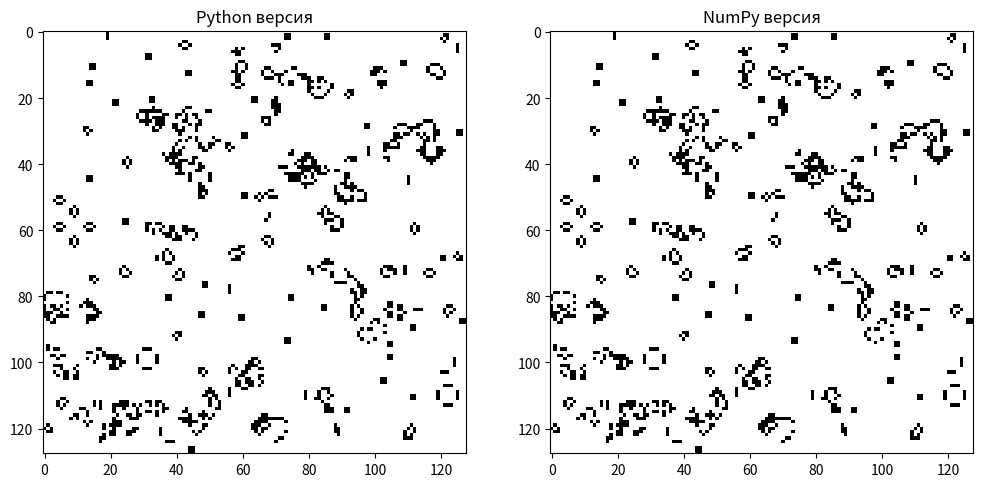

Here is the Python script that generated this plot:
import numpy as np
import matplotlib.pyplot as plt
import time
SIZE = 128
ITERATIONS = 128

def generate_field(size):
    return np.random.randint(0, 2, (size, size))

def game_of_life_python(field, iterations):
    rows, cols = len(field), len(field[0])
    for _ in range(iterations):
        new_field = [[0] * cols for _ in range(rows)]
        for i in range(rows):
            for j in range(cols):
                live_neighbors = sum(
                    field[i + di][j + dj]
                    for di in (-1, 0, 1)
                    for dj in (-1, 0, 1)
                    if (di != 0 or dj != 0) and 0 <= i + di < rows and 0 <= j + dj < cols
                )
                if field[i][j] == 1 and live_neighbors in (2, 3):
                    new_field[i][j] = 1
                elif field[i][j] == 0 and live_neighbors == 3:
                    new_field[i][j] = 1
        field = new_field
    return field

def game_of_life_numpy(field, iterations):
    rows, cols = field.shape
    for _ in range(iterations):
        neighbors = np.zeros_like(field)
        neighbors[1:, 1:] += field[:-1, :-1]  # Верхний левый
        neighbors[1:, :-1] += field[:-1, 1:]  # Верхний правый
        neighbors[:-1, 1:] += field[1:, :-1]  # Нижний левый
        neighbors[:-1, :-1] += field[1:, 1:]  # Нижний правый
        neighbors[1:, :] += field[:-1, :]    # Верхний
        neighbors[:-1, :] += field[1:, :]    # Нижний
        neighbors[:, 1:] += field[:, :-1]    # Левый
        neighbors[:, :-1] += field[:, 1:]    # Правый
        field = (neighbors == 3) | ((field == 1) & (neighbors == 2))
        field = field.astype(int)
    return field

def measure_time(func, *args):
    start_time = time.time()
    result = func(*args)
    end_time = time.time()
    return result, end_time - start_time

initial_field = generate_field(SIZE)
python_field = initial_field.tolist()
numpy_field = np.copy(initial_field)

python_result, python_time = measure_time(game_of_life_python, python_field, ITERATIONS)
numpy_result, numpy_time = measure_time(game_of_life_numpy, numpy_field, ITERATIONS)

assert np.array_equal(np.array(python_result), numpy_result), "Результаты не совпадают!"

print(f"Python версия: {python_time:.2f} секунд")
print(f"NumPy версия: {numpy_time:.2f} секунд")

plt.figure(figsize=(12, 6))
plt.subplot(1, 2, 1)
plt.title("Python версия")
plt.imshow(python_result, cmap='binary')
plt.subplot(1, 2, 2)
plt.title("NumPy версия")
plt.imshow(numpy_result, cmap='binary')
plt.show()